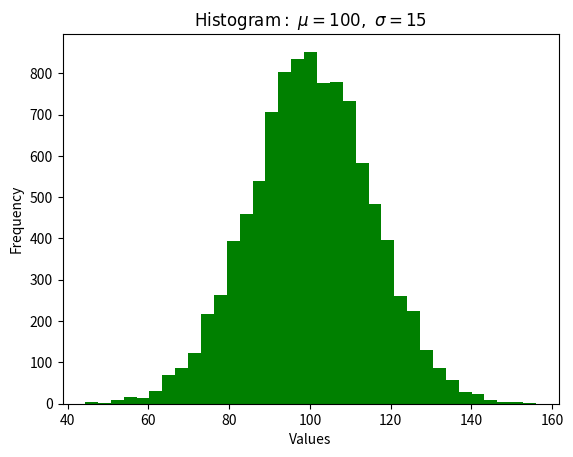

Recreate this plot in Python.
import numpy as np 
import matplotlib.pyplot as plt 

mu = 100
sigma = 15
x = np.random.normal(mu, sigma, 10000)

ax = plt.gca()
ax.hist(x, bins=35, color='g')

ax.set_xlabel('Values')
ax.set_ylabel('Frequency')
ax.set_title(r'$\mathrm{Histogram: }\ \mu=%d,\ \sigma=%d$' % (mu, sigma))


plt.show()